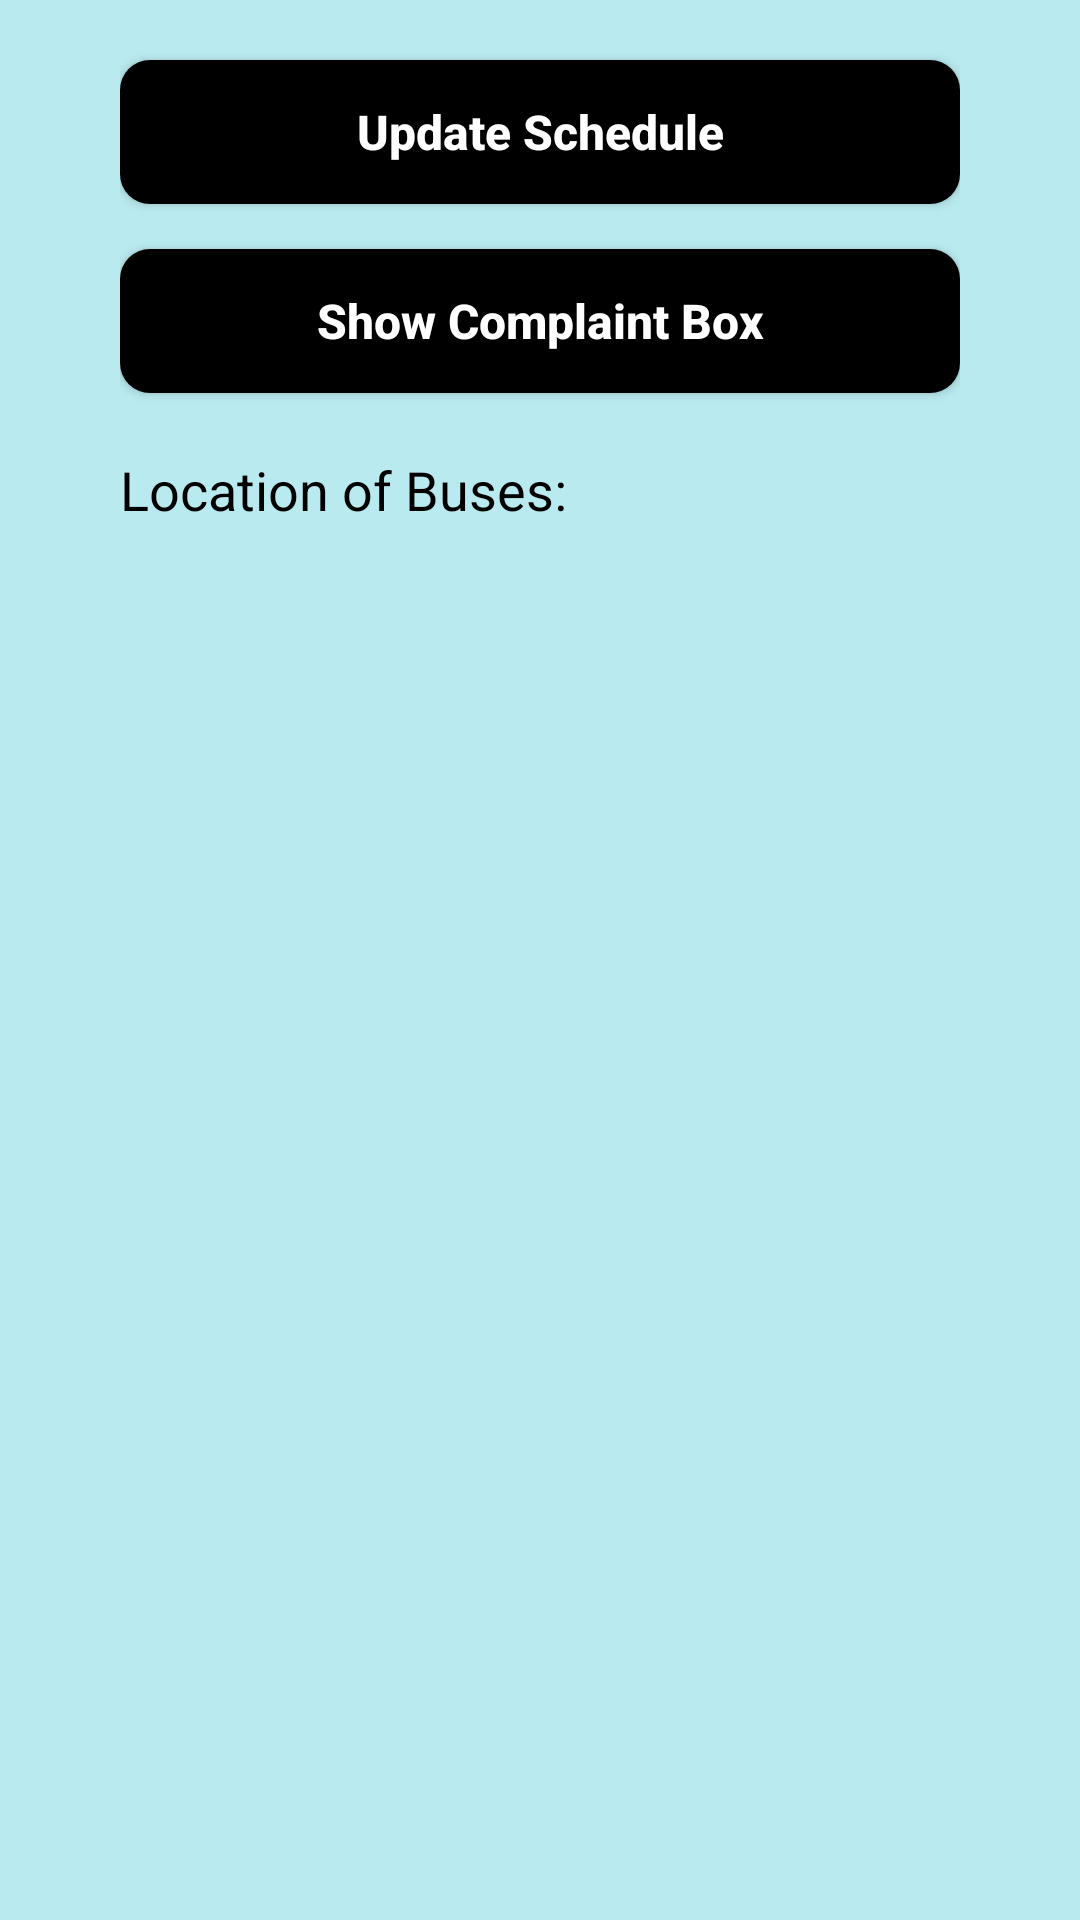

Produce the Android XML layout that renders to this screen, including the resource entries it uses.
<!-- AndroidManifest.xml: application theme Theme.BusTracking -->
<!-- res/layout/activity_admin.xml -->
<?xml version="1.0" encoding="utf-8"?>
<RelativeLayout xmlns:android="http://schemas.android.com/apk/res/android"
    xmlns:tools="http://schemas.android.com/tools"
    android:layout_width="match_parent"
    android:layout_height="match_parent"
    android:background="@color/background"
    android:orientation="vertical"
    android:paddingStart="40dp"
    android:paddingEnd="40dp"
    tools:context=".Admin">

    <Button
        android:id="@+id/btnUpdateSchedule"
        android:layout_width="match_parent"
        android:layout_height="wrap_content"
        android:layout_marginTop="20dp"
        android:background="@drawable/home_screen_button"
        android:text="@string/update_schedule"
        android:textAllCaps="false"
        android:textColor="@color/white"
        android:textSize="16sp"
        android:textStyle="bold" />


    <Button
        android:id="@+id/btnShowComplaintBox"
        android:layout_width="match_parent"
        android:layout_height="wrap_content"
        android:layout_below="@+id/btnUpdateSchedule"
        android:layout_marginTop="15dp"
        android:background="@drawable/home_screen_button"
        android:text="@string/show_complaint_box"
        android:textAllCaps="false"
        android:textColor="@color/white"
        android:textSize="16sp"
        android:textStyle="bold" />

    <TextView
        android:id="@+id/tvBusTagline"
        android:layout_width="match_parent"
        android:layout_height="wrap_content"
        android:layout_below="@+id/btnShowComplaintBox"
        android:layout_marginTop="20dp"
        android:text="@string/location_of_buses"
        android:textColor="@color/black"
        android:textSize="18sp" />

    <androidx.recyclerview.widget.RecyclerView
        android:id="@+id/recyclerView"
        android:layout_width="match_parent"
        android:layout_height="match_parent"
        android:layout_below="@+id/tvBusTagline"
        android:layout_marginBottom="20dp" />

    <ProgressBar
        android:layout_width="wrap_content"
        android:layout_height="wrap_content"
        android:layout_below="@id/tvBusTagline"
        android:layout_centerHorizontal="true"
        android:indeterminate="true"
        android:layout_marginTop="10dp"
        android:indeterminateTint="@color/black"
        android:id="@+id/progressBar"/>


</RelativeLayout>
<!-- resources referenced by this layout -->
<resources>
  <color name="background">#b9eaef</color>
  <color name="black">#FF000000</color>
  <color name="white">#FFFFFFFF</color>
  <!-- drawable home_screen_button (drawable) -->
  <?xml version="1.0" encoding="utf-8"?>
  <selector xmlns:android="http://schemas.android.com/apk/res/android" >
      <item android:state_pressed="true" >
          <shape android:shape="rectangle"  >
              <corners android:radius="10dp" />
              <solid android:color="#4C4C4C"/>
          </shape>
      </item>
      <item>
          <shape android:shape="rectangle"  >
              <corners android:radius="10dp" />
              <solid android:color="@color/black"/>
          </shape>
      </item>
  </selector>
  <string name="location_of_buses">Location of Buses:</string>
  <string name="show_complaint_box">Show Complaint Box</string>
  <string name="update_schedule">Update Schedule</string>
  <style name="Theme.BusTracking" parent="Theme.MaterialComponents.DayNight.DarkActionBar">
          
          <item name="colorPrimary">@color/purple_500</item>
          <item name="colorPrimaryVariant">@color/purple_700</item>
          <item name="colorOnPrimary">@color/white</item>
          
          <item name="colorSecondary">@color/teal_200</item>
          <item name="colorSecondaryVariant">@color/teal_700</item>
          <item name="colorOnSecondary">@color/black</item>
          
          <item name="android:statusBarColor" tools:targetApi="l">?attr/colorPrimaryVariant</item>
          
      </style>
  <color name="purple_500">#0c7ff2</color>
  <color name="purple_700">#16558f</color>
  <color name="teal_200">#FF03DAC5</color>
  <color name="teal_700">#FF018786</color>
</resources>
